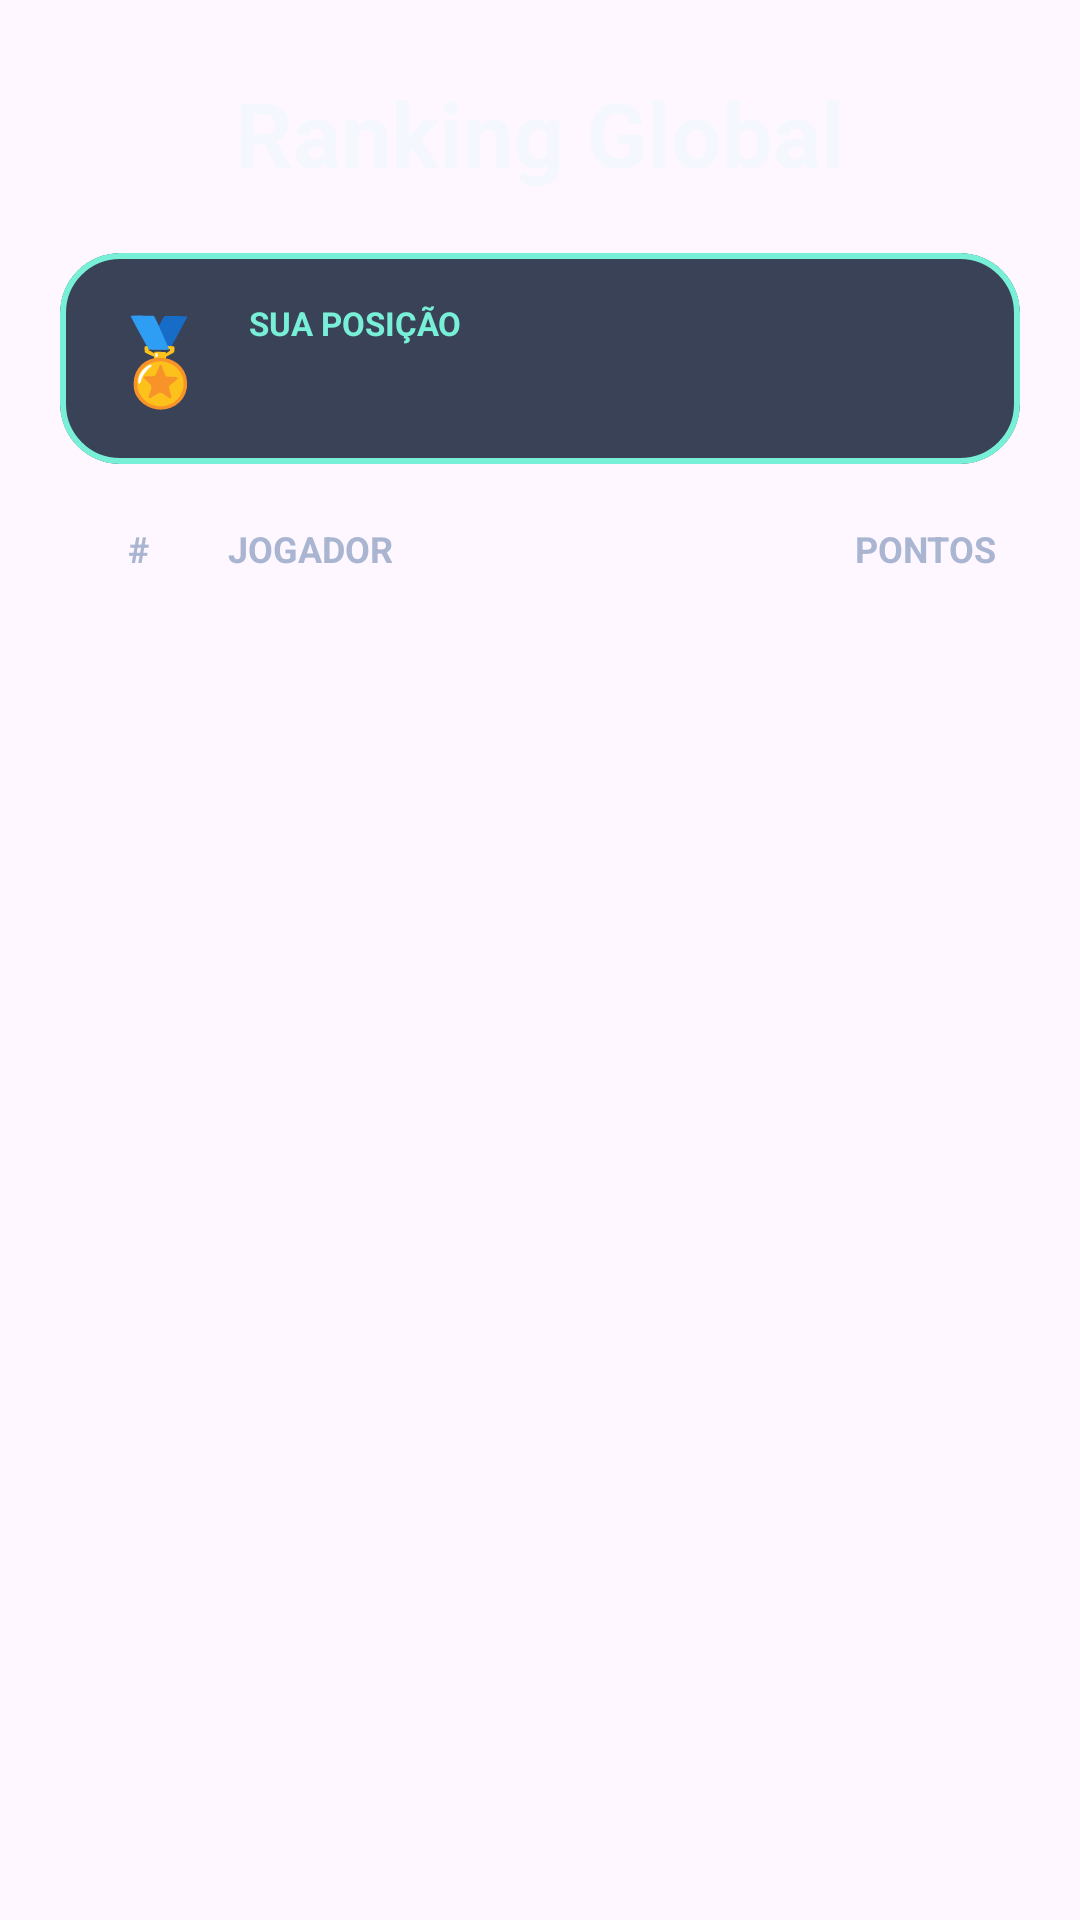

Android layout source for this screen:
<!-- AndroidManifest.xml: application theme Theme.GmodScore -->
<!-- res/layout/fragment_player_ranking.xml -->
<?xml version="1.0" encoding="utf-8"?>
<LinearLayout xmlns:android="http://schemas.android.com/apk/res/android"
    xmlns:app="http://schemas.android.com/apk/res-auto"
    xmlns:tools="http://schemas.android.com/tools"
    android:layout_width="match_parent"
    android:layout_height="match_parent"
    android:orientation="vertical"
    android:paddingStart="20dp"
    android:paddingTop="24dp"
    android:paddingEnd="20dp"
    android:paddingBottom="16dp"
    tools:context=".PlayerRankingFragment">

    
    <TextView
        android:layout_width="match_parent"
        android:layout_height="wrap_content"
        android:gravity="center"
        android:text="Ranking Global"
        android:textColor="@color/player_text_primary"
        android:textSize="30sp"
        android:textStyle="bold" />

    
    <com.google.android.material.card.MaterialCardView
        android:layout_width="match_parent"
        android:layout_height="wrap_content"
        android:layout_marginTop="20dp"
        android:layout_marginBottom="20dp"
        app:cardBackgroundColor="@color/player_surface"
        app:cardCornerRadius="20dp"
        app:cardElevation="0dp"
        app:strokeColor="@color/player_accent"
        app:strokeWidth="2dp">

        <LinearLayout
            android:layout_width="match_parent"
            android:layout_height="wrap_content"
            android:gravity="center_vertical"
            android:orientation="horizontal"
            android:padding="16dp">

            <TextView
                android:layout_width="wrap_content"
                android:layout_height="wrap_content"
                android:text="🏅"
                android:textSize="28sp" />

            <LinearLayout
                android:layout_width="0dp"
                android:layout_height="wrap_content"
                android:layout_marginStart="12dp"
                android:layout_weight="1"
                android:orientation="vertical">

                <TextView
                    android:layout_width="wrap_content"
                    android:layout_height="wrap_content"
                    android:text="SUA POSIÇÃO"
                    android:textAllCaps="true"
                    android:textColor="@color/player_accent"
                    android:textSize="11sp"
                    android:textStyle="bold" />

                <TextView
                    android:id="@+id/txtMinhaPosicao"
                    android:layout_width="wrap_content"
                    android:layout_height="wrap_content"
                    android:layout_marginTop="2dp"
                    android:textColor="@color/player_text_primary"
                    android:textSize="16sp"
                    android:textStyle="bold"
                    tools:text="Você está em #2 com 2100 pts" />
            </LinearLayout>
        </LinearLayout>
    </com.google.android.material.card.MaterialCardView>

    
    <LinearLayout
        android:layout_width="match_parent"
        android:layout_height="wrap_content"
        android:orientation="horizontal"
        android:paddingStart="8dp"
        android:paddingEnd="8dp"
        android:paddingBottom="8dp">

        <TextView
            android:layout_width="36dp"
            android:layout_height="wrap_content"
            android:gravity="center"
            android:text="#"
            android:textColor="@color/player_text_secondary"
            android:textSize="12sp"
            android:textStyle="bold" />

        <TextView
            android:layout_width="0dp"
            android:layout_height="wrap_content"
            android:layout_marginStart="12dp"
            android:layout_weight="1"
            android:text="JOGADOR"
            android:textColor="@color/player_text_secondary"
            android:textSize="12sp"
            android:textStyle="bold" />

        <TextView
            android:layout_width="wrap_content"
            android:layout_height="wrap_content"
            android:text="PONTOS"
            android:textColor="@color/player_text_secondary"
            android:textSize="12sp"
            android:textStyle="bold" />
    </LinearLayout>

    
    <androidx.recyclerview.widget.RecyclerView
        android:id="@+id/recyclerRanking"
        android:layout_width="match_parent"
        android:layout_height="0dp"
        android:layout_weight="1"
        android:clipToPadding="false"
        android:paddingBottom="8dp"
        tools:listitem="@layout/item_ranking" />

</LinearLayout>
<!-- res/layout/item_ranking.xml (included above) -->
<?xml version="1.0" encoding="utf-8"?>
<com.google.android.material.card.MaterialCardView
    xmlns:android="http://schemas.android.com/apk/res/android"
    xmlns:app="http://schemas.android.com/apk/res-auto"
    android:layout_width="match_parent"
    android:layout_height="wrap_content"
    android:layout_marginBottom="10dp"
    app:cardBackgroundColor="@color/player_surface"
    app:cardCornerRadius="16dp"
    app:cardElevation="0dp"
    app:strokeColor="@color/player_surface_border"
    app:strokeWidth="1dp">

    <LinearLayout
        android:layout_width="match_parent"
        android:layout_height="wrap_content"
        android:gravity="center_vertical"
        android:orientation="horizontal"
        android:padding="14dp">

        
        <TextView
            android:id="@+id/txtItemPosicao"
            android:layout_width="36dp"
            android:layout_height="wrap_content"
            android:gravity="center"
            android:textSize="18sp"
            android:textStyle="bold" />

        
        <LinearLayout
            android:layout_width="0dp"
            android:layout_height="wrap_content"
            android:layout_marginStart="12dp"
            android:layout_weight="1"
            android:orientation="vertical">

            <TextView
                android:id="@+id/txtItemNick"
                android:layout_width="wrap_content"
                android:layout_height="wrap_content"
                android:textColor="@color/player_text_primary"
                android:textSize="15sp"
                android:textStyle="bold" />

            <TextView
                android:id="@+id/txtItemSteamId"
                android:layout_width="wrap_content"
                android:layout_height="wrap_content"
                android:layout_marginTop="2dp"
                android:textColor="@color/player_text_secondary"
                android:textSize="11sp" />
        </LinearLayout>

        
        <TextView
            android:id="@+id/txtItemPontos"
            android:layout_width="wrap_content"
            android:layout_height="wrap_content"
            android:textColor="@color/player_accent"
            android:textSize="16sp"
            android:textStyle="bold" />
    </LinearLayout>
</com.google.android.material.card.MaterialCardView>
<!-- resources referenced by this layout -->
<resources>
  <color name="player_accent">#78F0D8</color>
  <color name="player_surface">#D918233A</color>
  <color name="player_surface_border">#334C72B0</color>
  <color name="player_text_primary">#F5F7FF</color>
  <color name="player_text_secondary">#A9B5D1</color>
  <style name="Theme.GmodScore" parent="Base.Theme.GmodScore" />
  <style name="Base.Theme.GmodScore" parent="Theme.Material3.DayNight.NoActionBar">
          <item name="colorPrimary">@color/player_accent</item>
          <item name="colorOnPrimary">@color/player_background_top</item>
          <item name="android:statusBarColor">@android:color/transparent</item>
          <item name="android:navigationBarColor">@android:color/transparent</item>
      </style>
  <color name="player_background_top">#0A1024</color>
</resources>
